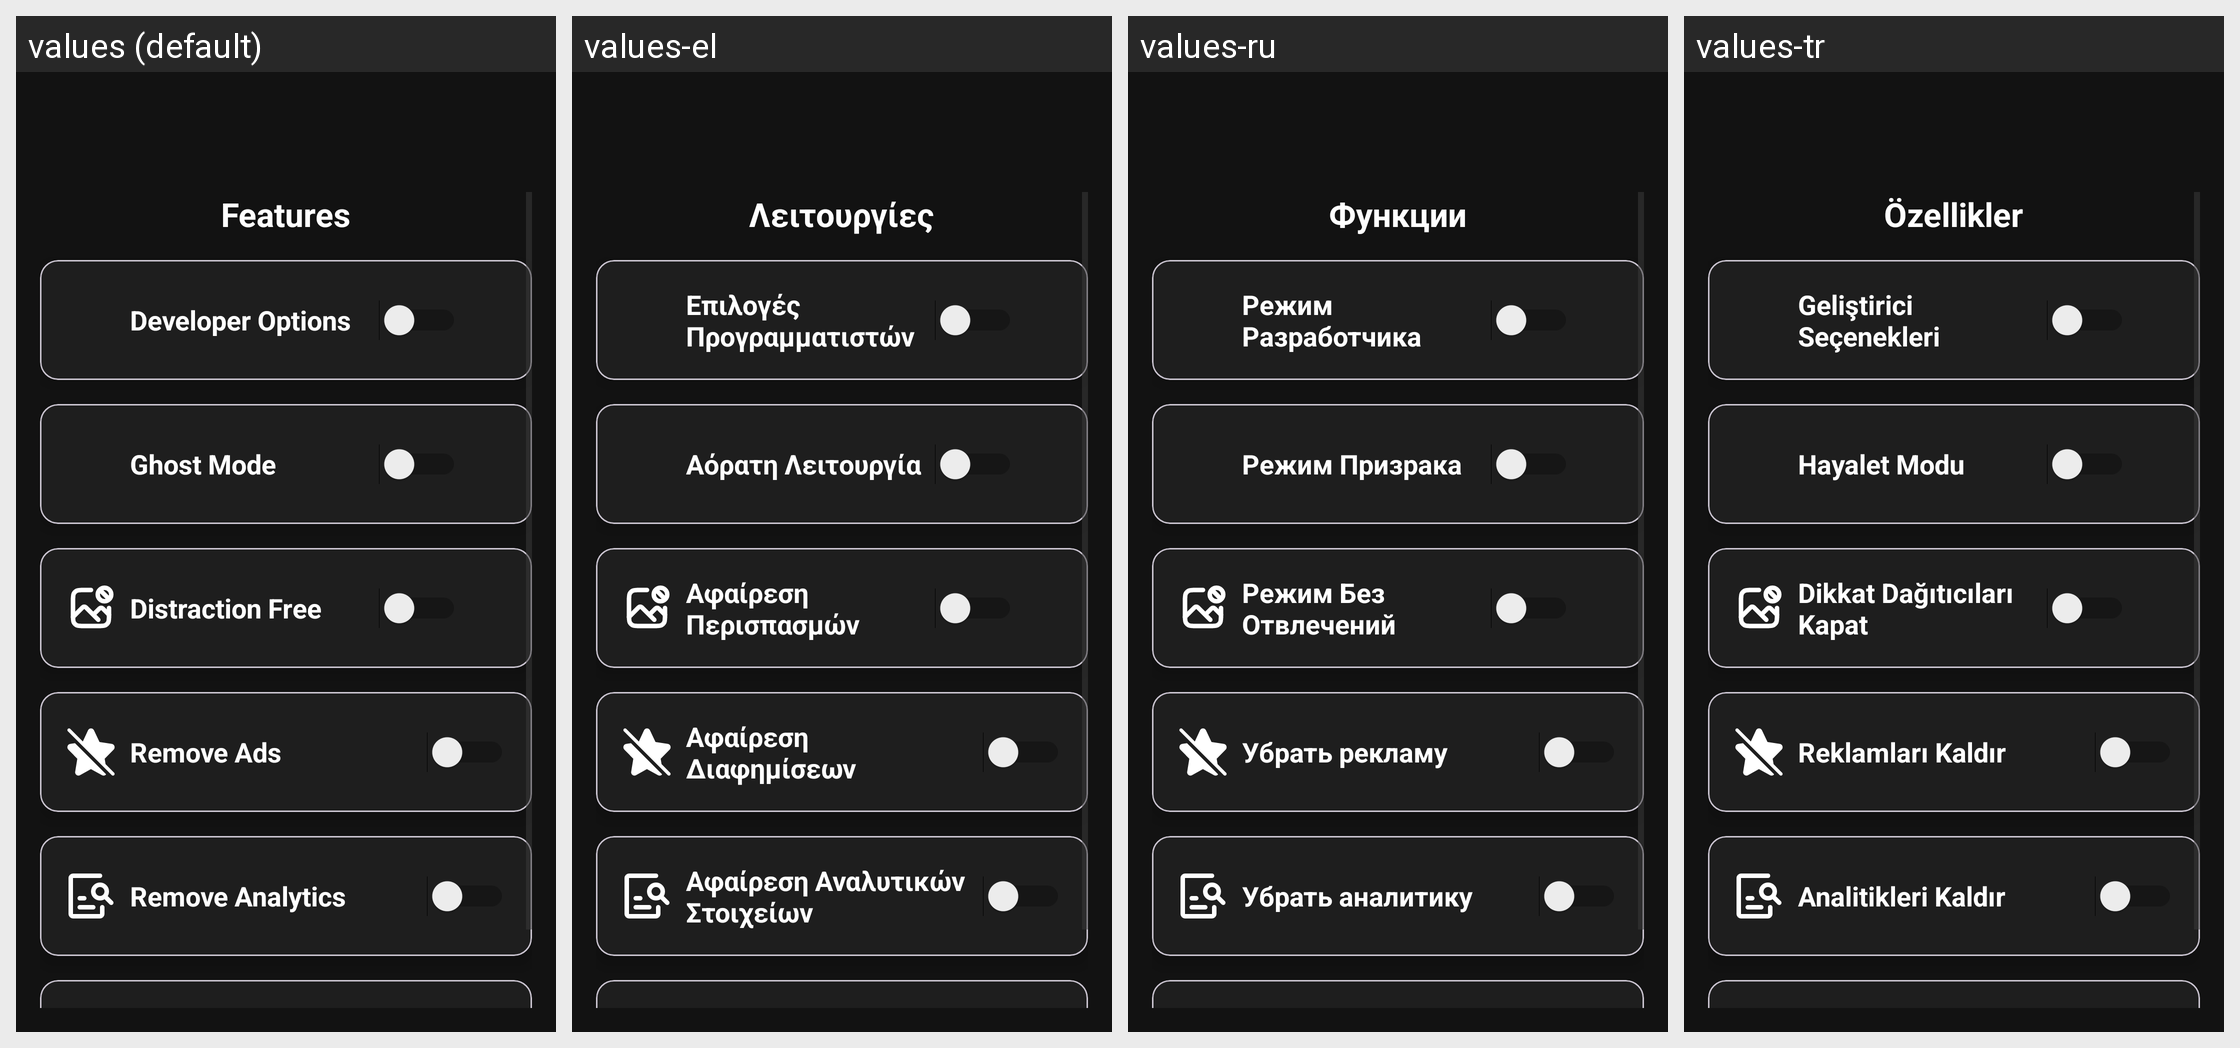

The same Android screen rendered under several of its app's locales, left to right. List the strings drawn on it with the default value and each locale's translation.
Android screen res/layout/fragment_features.xml rendered under 4 locales, left to right: values (default), values-el, values-ru, values-tr. Device: Nexus 5 (rendered at 1080×1920; each locale shown at half size, 540×960, under a caption strip naming it); theme Theme.InstaEclipse.
Other locales in the repository, not shown: values-ar, values-az, values-de, values-es, values-fr, values-he, values-id, values-pt, values-se, values-zh-rTW.
Strings drawn on this screen, with the default value and each locale's value (text and hints the layout hard-codes, and strings that could not be matched under every locale, appear in the picture but are not listed):

features
  values: Features
  values-el: Λειτουργίες
  values-ru: Функции
  values-tr: Özellikler

developer_options
  values: Developer Options
  values-el: Επιλογές Προγραμματιστών
  values-ru: Режим Разработчика
  values-tr: Geliştirici Seçenekleri

ghost_mode
  values: Ghost Mode
  values-el: Αόρατη Λειτουργία
  values-ru: Режим Призрака
  values-tr: Hayalet Modu

distraction_free
  values: Distraction Free
  values-el: Αφαίρεση Περισπασμών
  values-ru: Режим Без Отвлечений
  values-tr: Dikkat Dağıtıcıları Kapat

remove_ads
  values: Remove Ads
  values-el: Αφαίρεση Διαφημίσεων
  values-ru: Убрать рекламу
  values-tr: Reklamları Kaldır

remove_analytics
  values: Remove Analytics
  values-el: Αφαίρεση Αναλυτικών Στοιχείων
  values-ru: Убрать аналитику
  values-tr: Analitikleri Kaldır
